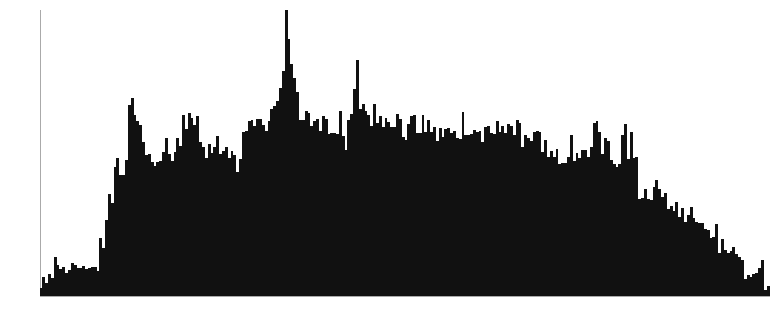

The data file committed next to this chart (first rows):
bin_lo, bin_hi, count
-1, -0.9922, 64
-0.9922, -0.9844, 149
-0.9844, -0.9766, 104
-0.9766, -0.9688, 172
-0.9688, -0.9609, 143
-0.9609, -0.9531, 299
-0.9531, -0.9453, 242
-0.9453, -0.9375, 212
-0.9375, -0.9297, 224
-0.9297, -0.9219, 177
-0.9219, -0.9141, 204
-0.9141, -0.9062, 258
-0.9062, -0.8984, 240
-0.8984, -0.8906, 222
-0.8906, -0.8828, 221
-0.8828, -0.875, 232
-0.875, -0.8672, 213
-0.8672, -0.8594, 217
-0.8594, -0.8516, 228
-0.8516, -0.8438, 223
-0.8438, -0.8359, 197
-0.8359, -0.8281, 451
-0.8281, -0.8203, 373
-0.8203, -0.8125, 584
-0.8125, -0.8047, 783
-0.8047, -0.7969, 714
-0.7969, -0.7891, 992
-0.7891, -0.7812, 1061
-0.7812, -0.7734, 931
-0.7734, -0.7656, 928
-0.7656, -0.7578, 1042
-0.7578, -0.75, 1465
-0.75, -0.7422, 1524
-0.7422, -0.7344, 1388
-0.7344, -0.7266, 1344
-0.7266, -0.7188, 1317
-0.7188, -0.7109, 1185
-0.7109, -0.7031, 1086
-0.7031, -0.6953, 1088
-0.6953, -0.6875, 1034
-0.6875, -0.6797, 1002
-0.6797, -0.6719, 1033
-0.6719, -0.6641, 1037
-0.6641, -0.6562, 1109
-0.6562, -0.6484, 1212
-0.6484, -0.6406, 1091
-0.6406, -0.6328, 1035
-0.6328, -0.625, 1106
-0.625, -0.6172, 1214
-0.6172, -0.6094, 1154
-0.6094, -0.6016, 1393
-0.6016, -0.5938, 1280
-0.5938, -0.5859, 1408
-0.5859, -0.5781, 1366
-0.5781, -0.5703, 1315
-0.5703, -0.5625, 1379
-0.5625, -0.5547, 1187
-0.5547, -0.5469, 1144
-0.5469, -0.5391, 1064
-0.5391, -0.5312, 1170
... 196 more rows
